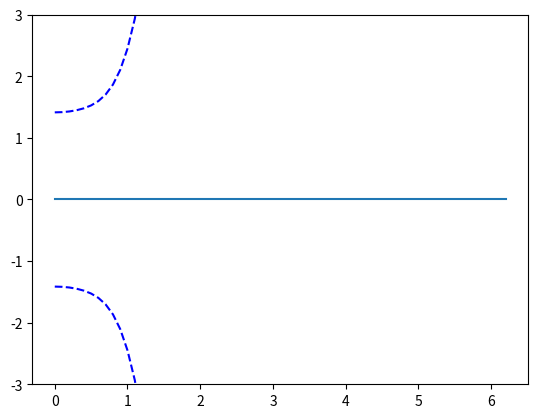

The matplotlib source for this figure: (Note: this script raises an exception after producing the figure.)
import math
import random
import numpy as np
import matplotlib.pyplot as plt

DIMMENSION = 5
Y_MAX = 3.0
DATA_N = 20

class LinerModel():
    def __init__(self, dim, λ, Λ, m):
        self.dim = dim
        self.λ = λ
        self.Λ = Λ
        self.m = m.reshape(self.dim, 1)

        self.Λ_hat = np.copy(self.Λ)
        self.m_hat = np.copy(self.m)

    def fit(self, xs, ys):
        num = len(ys)

        if len(xs) == 0:
            return

        if self.dim == 1:
            x = np.ones(xs.shape[0])
            self.Λ_hat = self.λ * np.sum(np.dot(x, np.transpose(x))) + self.Λ

            tmp = np.sum(x * ys)
            r_hat_inv = np.linalg.inv(self.Λ_hat)

            self.m_hat = r_hat_inv * (self.λ * tmp + np.dot(self.Λ, self.m))
        else:
            x_e = []
            for i in range(num):
                x_e.append(expand(xs[i], self.dim))
            x_e = np.array(x_e)

            sum_ = np.zeros((self.dim, self.dim))
            for i in range(x_e.shape[0]):
                sum_ += np.dot(x_e[i], x_e[i].T)

            self.Λ_hat = self.λ * sum_ + self.Λ

            Λ_hat_inv = np.linalg.inv(self.Λ_hat)

            sum_ = np.zeros((self.dim, 1))
            for i in range(num):
                sum_ += ys[i] * x_e[i]

            tmp = self.λ * sum_ + np.dot(self.Λ, self.m)
            self.m_hat = np.dot(Λ_hat_inv, tmp)

    def predict(self, x):
        if self.dim == 1:
            dev = math.sqrt(1/self.Λ_hat)
            return self.m_hat[0], dev
        else:
            x_e = expand(x, self.dim)
            mu = np.dot(self.m_hat.T, x_e)[0][0]

            Λ_hat_inv = np.linalg.inv(self.Λ_hat)
            tmp = np.dot(x_e.T, Λ_hat_inv)
            tmp2 = np.dot(tmp, x_e)

            lambda_star = (1 / self.λ) + tmp2
            dev = math.sqrt(lambda_star[0][0])
            return mu, dev




def expand(x, dim):
    val = []
    for d in range(dim):
        r = x ** d
        val.append(r)

    val_t = np.array(val).reshape((dim, 1))
    return val_t




def make_data(n=10):
    data = []
    for i in range(n):
        x = random.random() * 2 * math.pi
        y = math.sin(x) + 0.15
        data.append((x, y))

    return np.array(data)


def plot_data(data):
    xs = []
    ys = []
    for x, y in data:
        xs.append(x)
        ys.append(y)

    plt.scatter(xs, ys)
    plt.show()


def predict(x, m_ast, lambda_s, RAMBDA):
    x_ast = 1
    u_ast = m_ast * x_ast
    lamda_ast_inv = (1/lambda_s) + (1 / RAMBDA)
    return u_ast, lamda_ast_inv


def plot_prediction(data, model, fname=None):
    # データのプロット
    xs = []
    ys = []
    for x, y in data:
        xs.append(x)
        ys.append(y)

    plt.scatter(xs, ys)

    xs = []
    ys = []
    yuppers = []
    ylowers = []


    # 確率分布のプロット
    for x in np.arange(0, 2 * math.pi, 0.1):
        y, dev = model.predict(x)

        xs.append(x)
        ys.append(y)
        # dev = math.sqrt(1/model.Λ_hat)
        yuppers.append(y+dev)
        ylowers.append(y-dev)

    plt.plot(xs, ys)
    plt.plot(xs, yuppers, linestyle='dashed', color='blue')
    plt.plot(xs, ylowers, linestyle='dashed', color='blue')

    plt.ylim(-Y_MAX, Y_MAX)

    if fname is not None:
        plt.savefig(fname)
    plt.show()



def calc_r_hat(data, lambda_s, Rambda):

    x = np.ones(data.shape[0])
    r_hat = lambda_s * np.sum(np.dot(x, np.transpose(x))) + Rambda

    return r_hat


def calc_m_hat(data, r_hat, lambda_s, Rambda, m):
#    x = data[:,0]
    x = np.ones(data.shape[0])
    y = data[:,1]

    tmp = np.sum(x * y)
    r_hat_inv = np.linalg.inv(r_hat)

    m_hat = r_hat_inv * ( lambda_s *  tmp + np.dot(Rambda, m ))
    return m_hat




def main():
    random.seed(0)
    data = make_data(DATA_N)
    #plot_data(data)

    Λ = np.identity(DIMMENSION)
    m = np.zeros(DIMMENSION)
    λ = 1.0

#    data = np.array([[2, 3], [0, 1]])
#    model = LinerModel(DIMMENSION, λ, Λ, m)
#    model.fit(data[:, 0], data[:, 1])
#    fname = "img/2dfit.png"
#   plot_prediction(data, model, fname)


    for N in range(DATA_N):
        model = LinerModel(DIMMENSION, λ, Λ, m)
        model.fit(data[:N, 0], data[:N, 1])

        print(model.Λ_hat, model.m_hat)
        fname = "img/output%02d.png" % N
        plot_prediction(data[:N], model, fname)


if __name__ == '__main__':
    main()


